8-way image classification set "data_split" from GitHub (militarychelick/mango_neiroset); label vocabulary: anthracnose, bacterial canker, cutting weevil, die back, gall midge, healthy, powdery mildew, sooty mould.

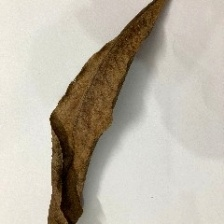
Label: die back

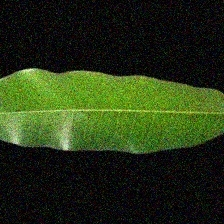
Label: healthy

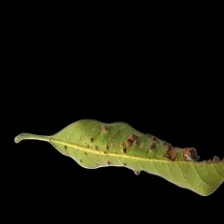
Label: gall midge

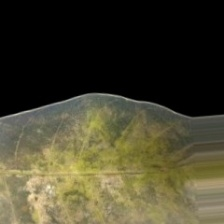
Label: powdery mildew

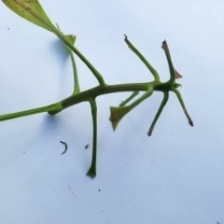
Label: cutting weevil

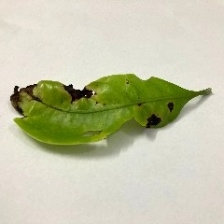
Label: anthracnose
